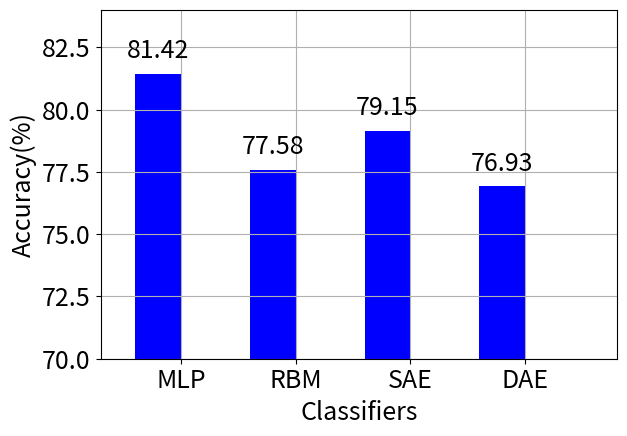

Here is the Python script that generated this plot: (Note: this script raises an exception after producing the figure.)
from __future__ import print_function, division
import numpy as np
import matplotlib.pyplot as plt
import matplotlib

matplotlib.rc('font', size=18)
machines = ['MLP', 'RBM', 'SAE', 'DAE']
accuracy = [81.4230, 77.5816, 79.1519, 76.9251]
width = 0.4
ind = np.arange(len(machines))

fig, ax = plt.subplots()
rects = ax.bar(ind, accuracy, width, color='b')
ax.set_ylabel('Accuracy(%)')
ax.set_xlabel('Classifiers')
ax.set_xticks(ind + width / 2)
ax.set_xticklabels(machines)
ax.set_xlim([-0.5, len(machines)])
ax.set_ylim([70, 84])
plt.grid()


def autolabel(rects):
    """
    Attach a text label above each bar displaying its height
    """
    for rect in rects:
        height = rect.get_height()
        ax.text(rect.get_x() + rect.get_width()/2., 1.005*height,
                '%.2f' % height, ha='center', va='bottom')

autolabel(rects)
plt.tight_layout()
plt.savefig('comp_accuracy.pdf', fmt='pdf')
plt.show()
